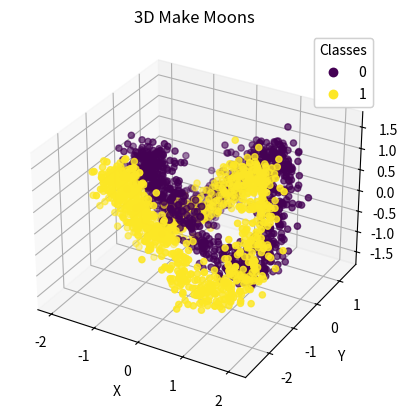

Reproduce this figure in Python.
# Generating 3D make-moons data

import numpy as np
import matplotlib.pyplot as plt
from mpl_toolkits.mplot3d import Axes3D

def make_moons_3d(n_samples=500, noise=0.1):
    # Generate the original 2D make_moons data
    t = np.linspace(0, 2 * np.pi, n_samples)
    x = 1.5 * np.cos(t)
    y = np.sin(t)
    z = np.sin(2 * t)  # Adding a sinusoidal variation in the third dimension

    # Concatenating the positive and negative moons with an offset and noise
    X = np.vstack([np.column_stack([x, y, z]), np.column_stack([-x, y - 1, -z])])
    y = np.hstack([np.zeros(n_samples), np.ones(n_samples)])

    # Adding Gaussian noise
    X += np.random.normal(scale=noise, size=X.shape)

    return X, y

# Generate the data (1000 datapoints)
X, labels = make_moons_3d(n_samples=1000, noise=0.2)

# Plotting
fig = plt.figure()
ax = fig.add_subplot(111, projection='3d')
scatter = ax.scatter(X[:, 0], X[:, 1], X[:, 2], c=labels, cmap='viridis', marker='o')
legend1 = ax.legend(*scatter.legend_elements(), title="Classes")
ax.add_artist(legend1)
ax.set_xlabel('X')
ax.set_ylabel('Y')
ax.set_zlabel('Z')
plt.title('3D Make Moons')
plt.show()
print(X.shape, labels.shape)
